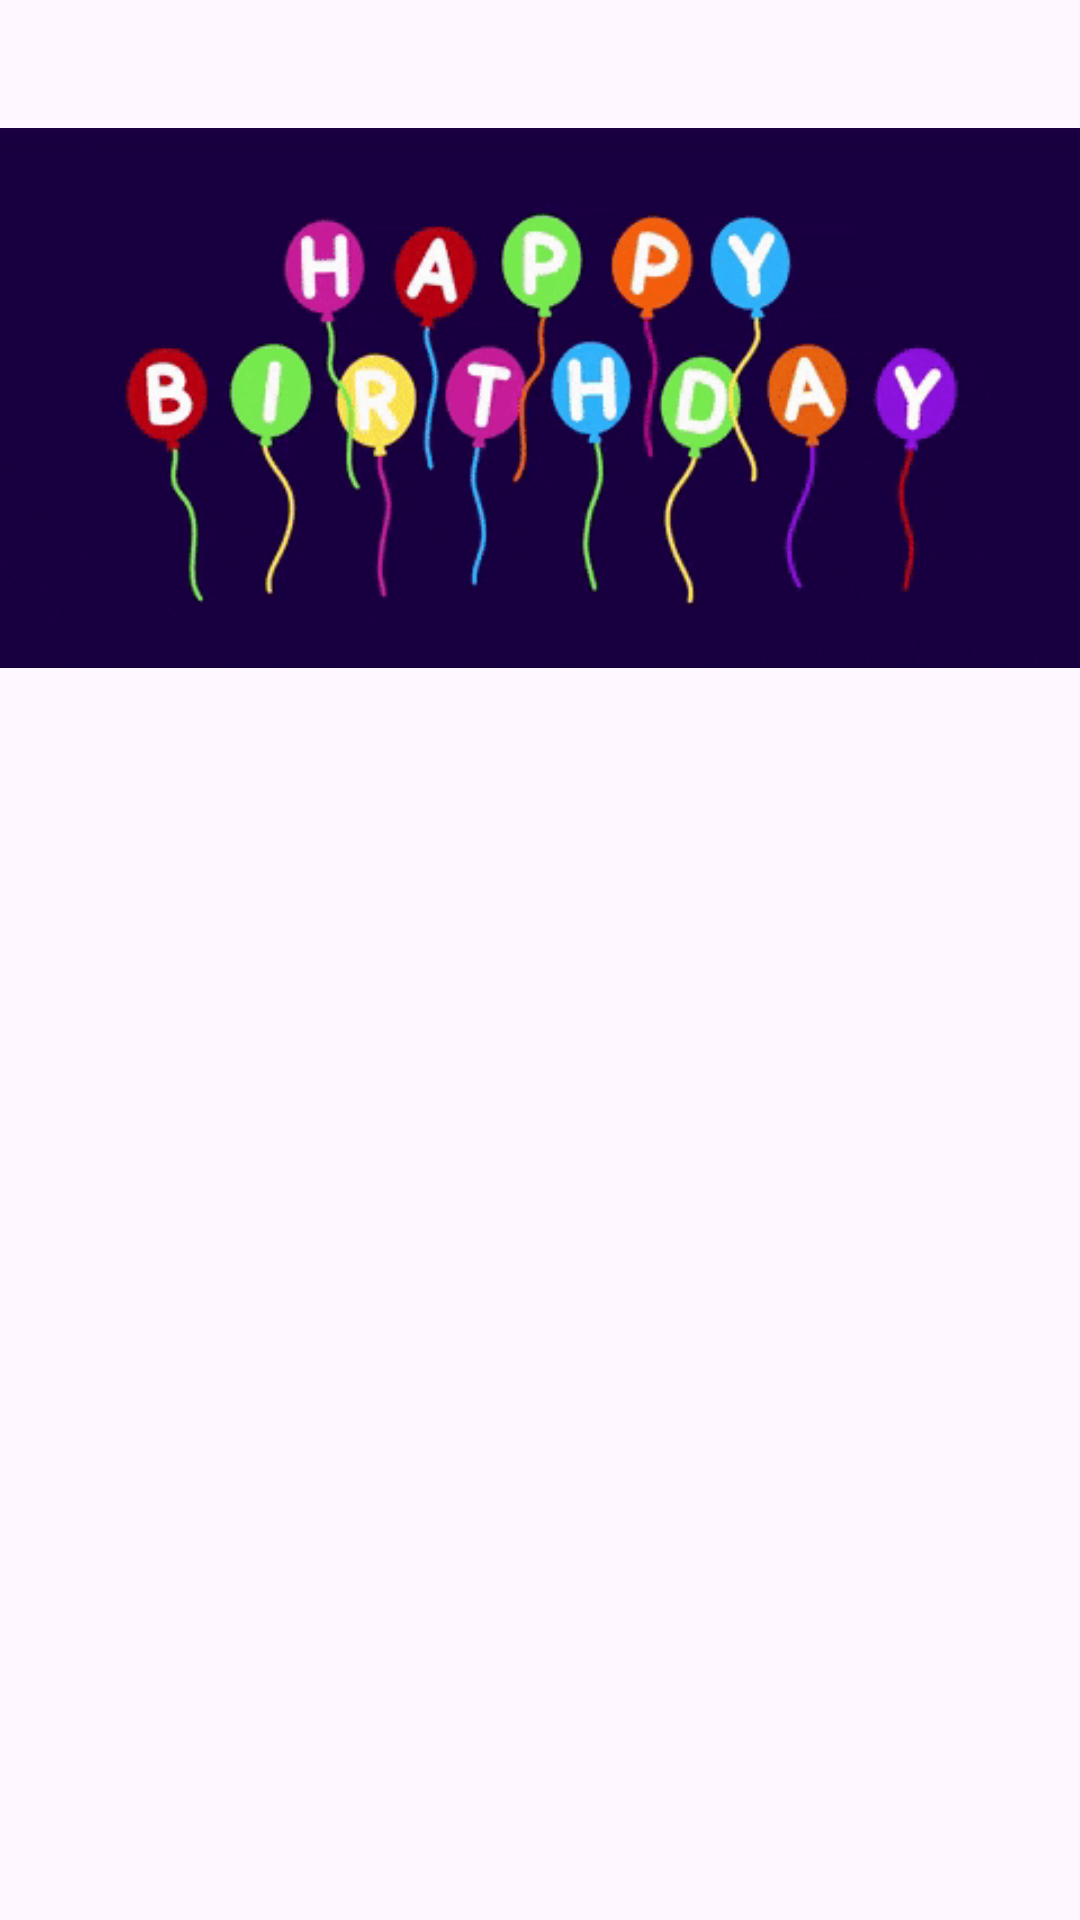

Layout XML and referenced resources for this Android screen:
<!-- AndroidManifest.xml: application theme Theme.Wed123 -->
<!-- res/layout/activity_gif.xml -->
<?xml version="1.0" encoding="utf-8"?>
<androidx.constraintlayout.widget.ConstraintLayout xmlns:android="http://schemas.android.com/apk/res/android"
    xmlns:app="http://schemas.android.com/apk/res-auto"
    xmlns:tools="http://schemas.android.com/tools"
    android:layout_width="match_parent"
    android:layout_height="match_parent"
    tools:context=".gif">

    <ImageView
        android:id="@+id/imageView"
        android:layout_width="wrap_content"
        android:layout_height="wrap_content"
        app:layout_constraintBottom_toBottomOf="parent"
        app:layout_constraintEnd_toEndOf="parent"
        app:layout_constraintHorizontal_bias="1.0"
        app:layout_constraintStart_toStartOf="parent"
        app:layout_constraintTop_toTopOf="parent"
        app:layout_constraintVertical_bias="0.032"
        app:srcCompat="@drawable/birthday" />
</androidx.constraintlayout.widget.ConstraintLayout>
<!-- resources referenced by this layout -->
<resources>
  <!-- drawable birthday: gif bitmap (drawable, 40306 bytes) -->
  <style name="Theme.Wed123" parent="Base.Theme.Wed123" />
  <style name="Base.Theme.Wed123" parent="Theme.Material3.DayNight.NoActionBar">
          
          
      </style>
</resources>
